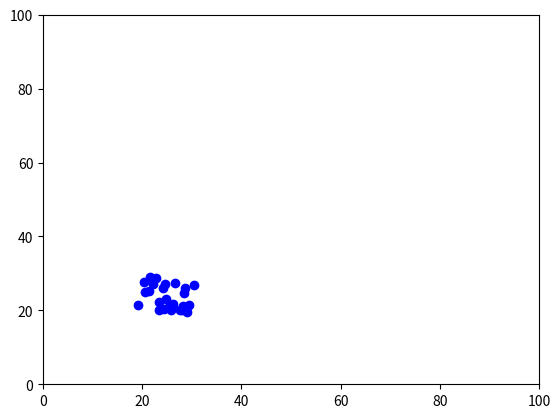
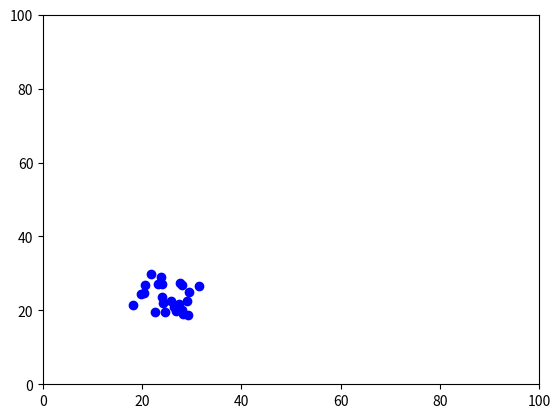
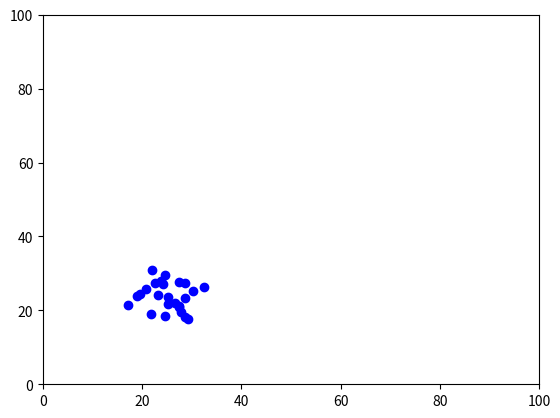
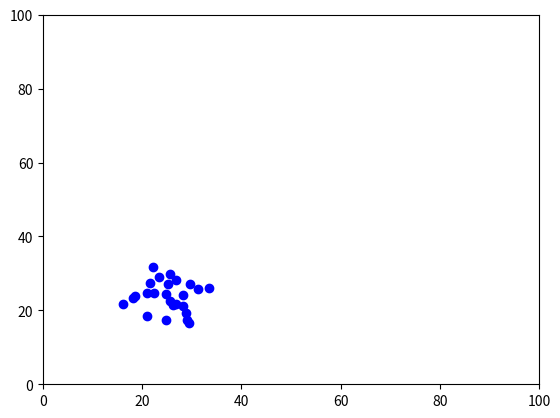
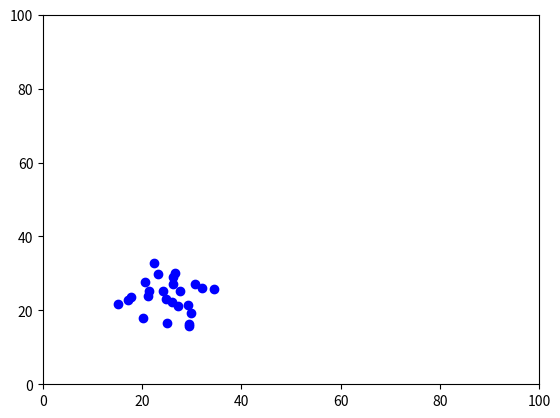
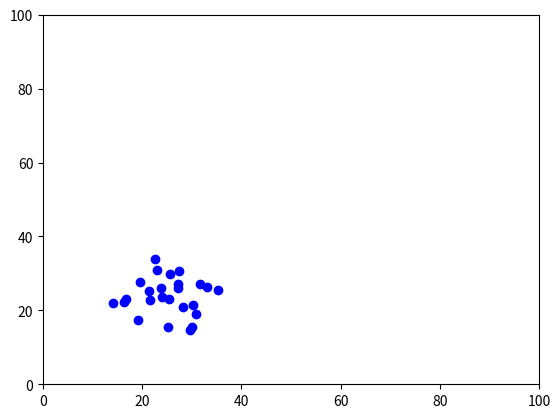
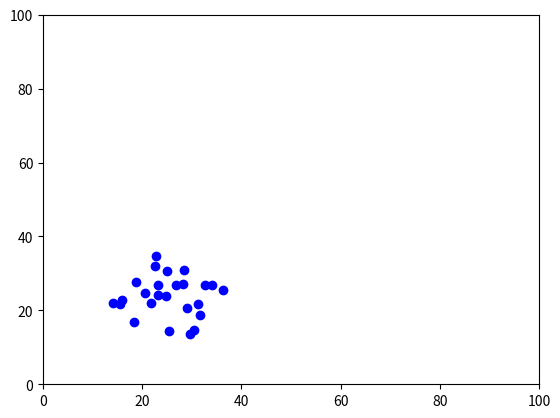
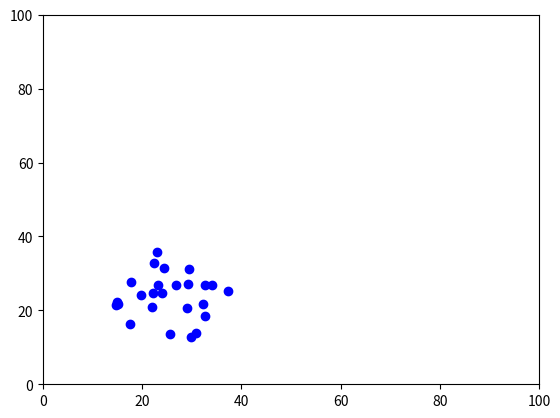
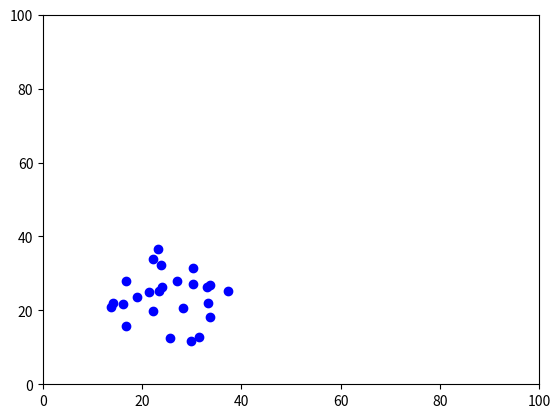
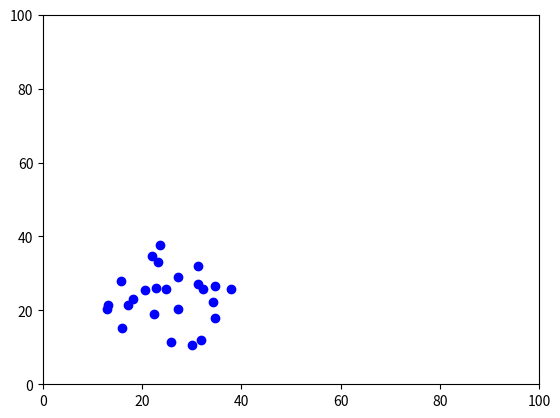
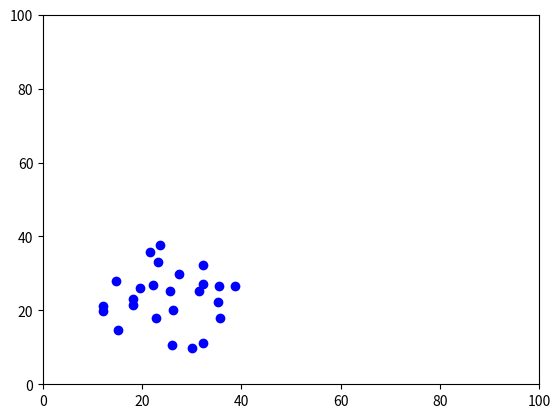
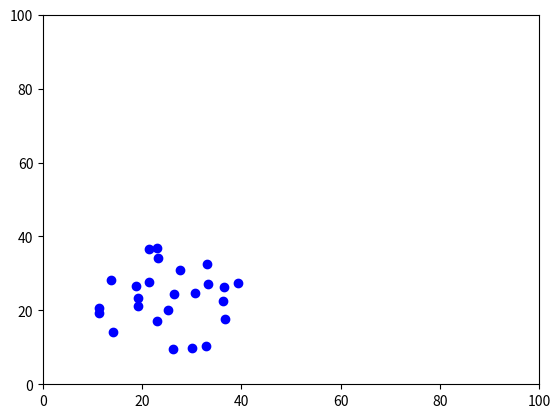
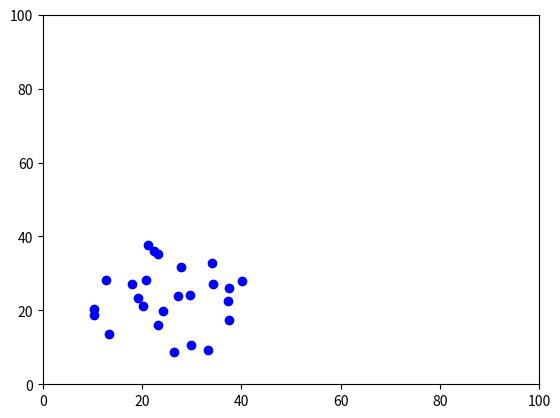
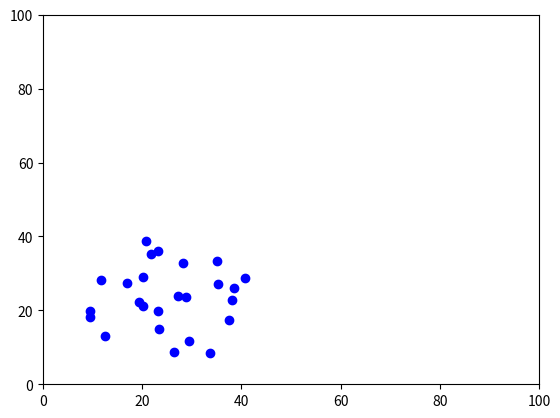
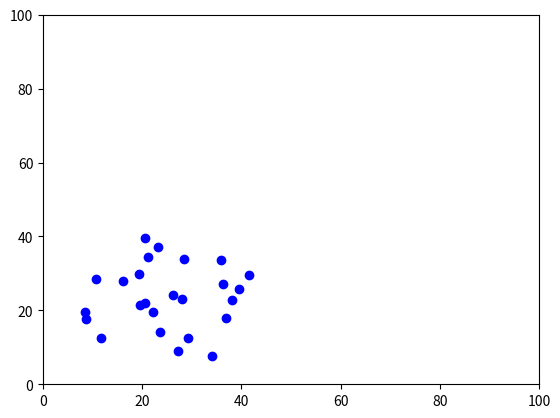
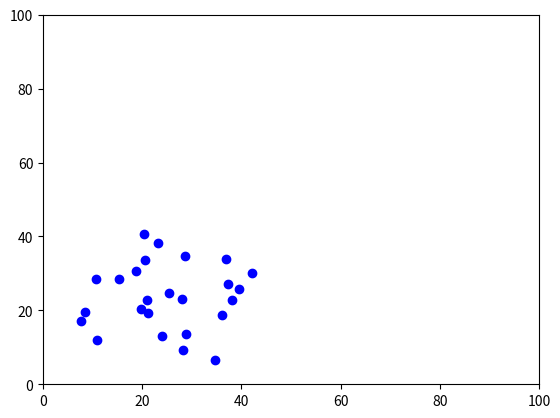

The matplotlib source for these figures, in order:
import matplotlib.pyplot as plt
from math import cos, sin, pi
import random


def predator_prey():
    # define the starting position of rabbits (x-position and y-position at t=0)
    rabbit_speed = 1

    rabbits_position_x, rabbits_position_y, rabbits_angle = generate_rabbits(25)

    ### LOOP GEVEN MET INHOUD
    # take steps in time t
    for t in range(100):

        # move the rabbits
        rabbits_position_x, rabbits_position_y, rabbits_angle = move_rabbits(rabbits_position_x, rabbits_position_y, rabbits_angle, rabbit_speed)

        # plot the position of the rabbits
        draw_forest(rabbits_position_x, rabbits_position_y)

    return

### MISSCHIEN DEZE FUNCTIE AL GEVEN? 
def generate_rabbits(nr_rabbits):
    rabbits_position_x = []
    rabbits_position_y = []
    rabbits_angle = []

    for _ in range(nr_rabbits):
        rabbits_position_x.append(random.uniform(20, 30))
        rabbits_position_y.append(random.uniform(20, 30))
        rabbits_angle.append(random.uniform(0, 2 * pi))

    return rabbits_position_x, rabbits_position_y, rabbits_angle


def move_rabbits(rabbits_position_x, rabbits_position_y, rabbits_angle, rabbit_speed):
    rabbits_count = len(rabbits_position_x)

    for rabbit_nr in range(rabbits_count):
        if random.random() < 0.05:
            rabbits_angle[rabbit_nr] = random.random() * 2 * pi
            continue

        change_x = cos(rabbits_angle[rabbit_nr]) * rabbit_speed
        change_y = sin(rabbits_angle[rabbit_nr]) * rabbit_speed

        rabbits_position_x[rabbit_nr] += change_x
        rabbits_position_y[rabbit_nr] += change_y

        if not (0 <= rabbits_position_x[rabbit_nr] <= 100):
            rabbits_position_x[rabbit_nr] -= change_x

            rabbits_angle[rabbit_nr] += pi

        if not (0 <= rabbits_position_y[rabbit_nr] <= 100):
            rabbits_position_y[rabbit_nr] -= change_y

            rabbits_angle[rabbit_nr] += pi

    return rabbits_position_x, rabbits_position_y, rabbits_angle


def draw_forest(rabbits_position_x, rabbits_position_y):
    # define the axes of the forest
    plt.axis([0, 100, 0, 100])

    # draw the rabbits as a blue dot
    plt.plot(rabbits_position_x, rabbits_position_y, 'o', color='blue', markersize=6)

    # update the frames for a simple animation
    plt.draw()
    plt.pause(0.1)
    plt.clf()


# run the simulation
predator_prey()
